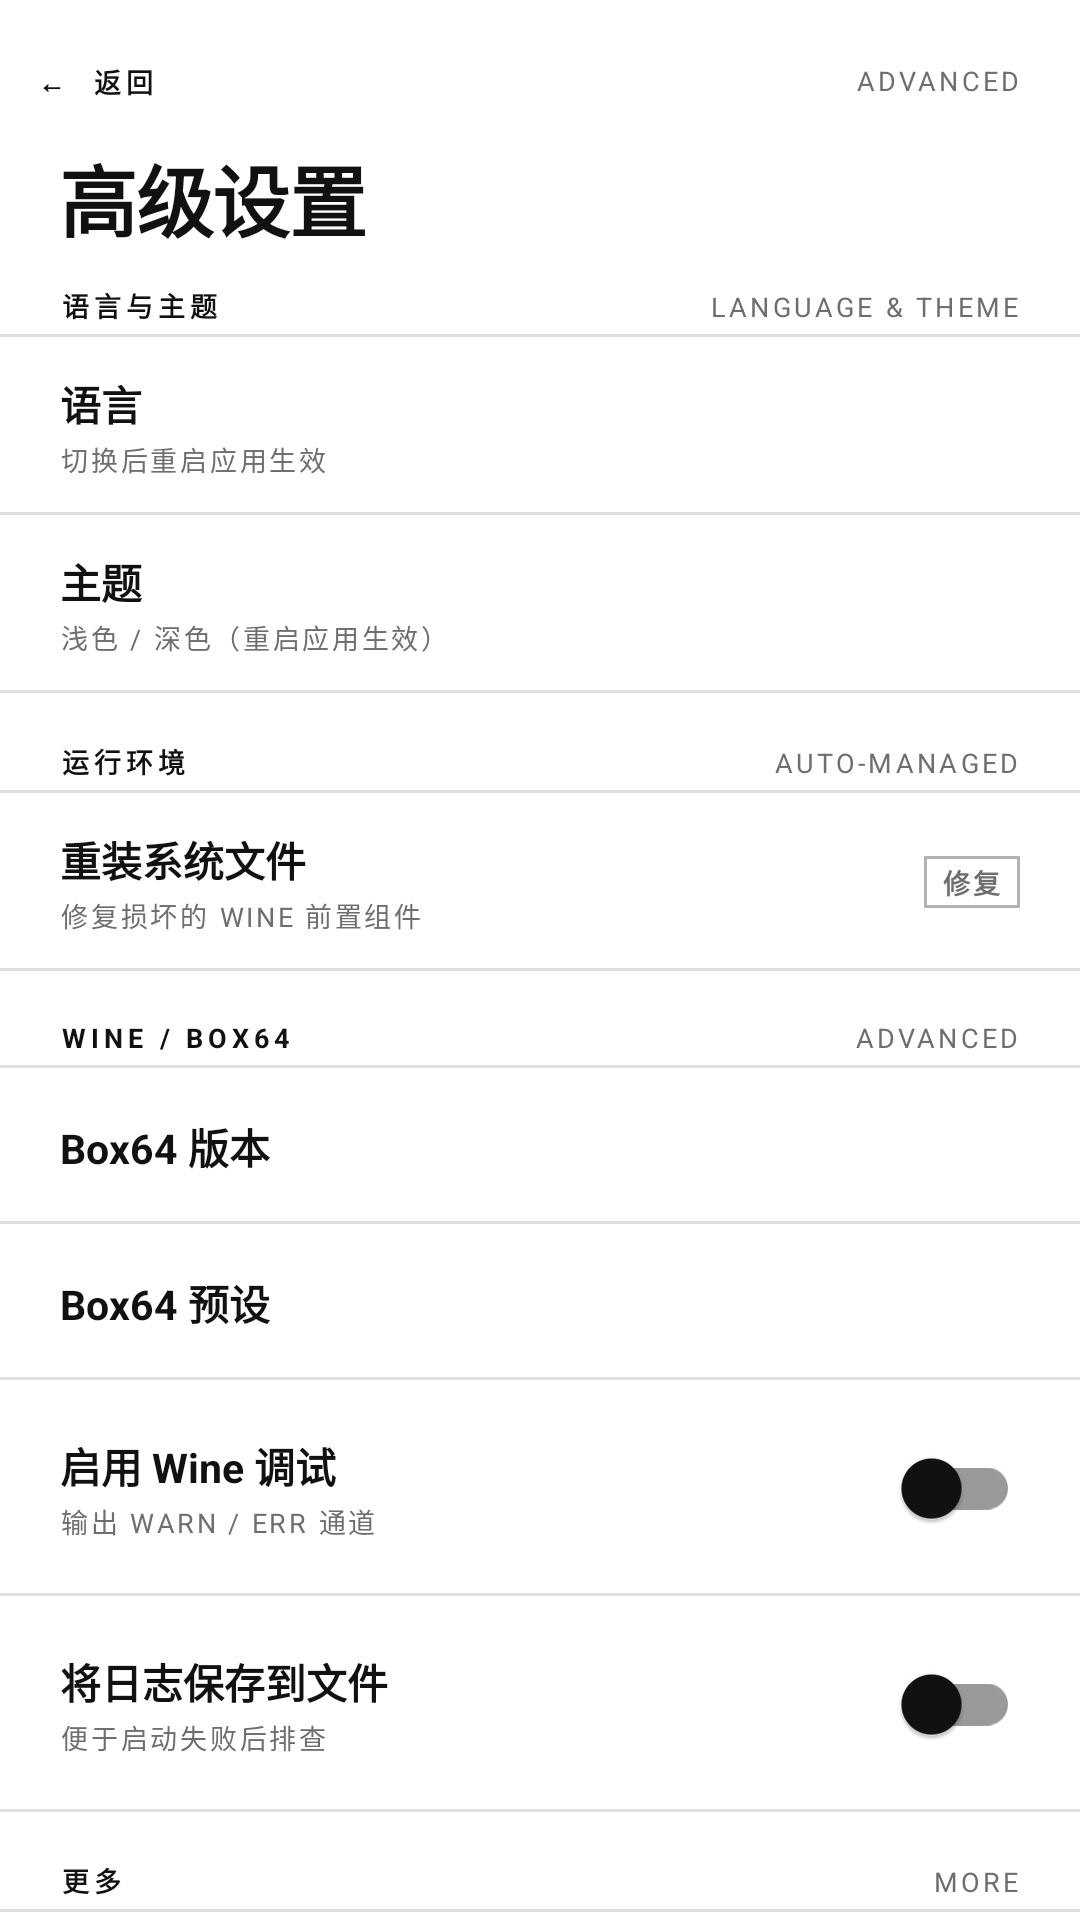

Layout XML and referenced resources for this Android screen:
<!-- AndroidManifest.xml: fallback theme Theme.MaterialComponents.DayNight.NoActionBar -->
<!-- res/layout/activity_galgame_advanced_settings.xml -->
<?xml version="1.0" encoding="utf-8"?>
<LinearLayout xmlns:android="http://schemas.android.com/apk/res/android"
    xmlns:app="http://schemas.android.com/apk/res-auto"
    android:layout_width="match_parent"
    android:layout_height="match_parent"
    android:orientation="vertical"
    android:background="@color/swiss_paper">

    
    <androidx.appcompat.widget.Toolbar
        android:id="@+id/advancedToolbar"
        android:layout_width="match_parent"
        android:layout_height="1dp"
        android:visibility="invisible" />

    <LinearLayout
        android:layout_width="match_parent"
        android:layout_height="wrap_content"
        android:orientation="horizontal"
        android:gravity="center_vertical"
        android:paddingStart="12dp"
        android:paddingEnd="20dp"
        android:paddingTop="6dp">

        <TextView
            android:id="@+id/BTBack"
            style="@style/SwissLabel"
            android:layout_width="wrap_content"
            android:layout_height="40dp"
            android:gravity="center_vertical"
            android:paddingEnd="12dp"
            android:text="←  返回" />

        <TextView
            style="@style/SwissMeta"
            android:layout_width="0dp"
            android:layout_height="wrap_content"
            android:layout_weight="1"
            android:gravity="end"
            android:text="ADVANCED" />
    </LinearLayout>

    <TextView
        style="@style/SwissTitle"
        android:layout_width="match_parent"
        android:layout_height="wrap_content"
        android:paddingStart="20dp"
        android:paddingEnd="20dp"
        android:paddingBottom="6dp"
        android:text="高级设置" />

    <ScrollView
        android:id="@+id/advancedScroll"
        android:layout_width="match_parent"
        android:layout_height="0dp"
        android:layout_weight="1"
        android:fillViewport="true"
        android:scrollbars="none">

        <LinearLayout
            android:layout_width="match_parent"
            android:layout_height="wrap_content"
            android:orientation="vertical">

            <LinearLayout
                android:layout_width="match_parent"
                android:layout_height="wrap_content"
                android:orientation="horizontal"
                android:background="@drawable/swiss_row_line"
                android:paddingStart="20dp"
                android:paddingEnd="20dp"
                android:paddingTop="4dp"
                android:paddingBottom="4dp">
                <TextView style="@style/SwissLabel" android:layout_width="0dp" android:layout_height="wrap_content" android:layout_weight="1" android:text="语言与主题" />
                <TextView style="@style/SwissMeta" android:layout_width="wrap_content" android:layout_height="wrap_content" android:text="LANGUAGE &amp; THEME" />
            </LinearLayout>

            <LinearLayout android:id="@+id/rowLanguage" style="@style/SwissRow">
                <LinearLayout android:layout_width="0dp" android:layout_height="wrap_content" android:layout_weight="1" android:orientation="vertical">
                    <TextView style="@style/SwissRowTitle" android:layout_width="match_parent" android:layout_height="wrap_content" android:text="语言" />
                    <TextView style="@style/SwissRowMeta" android:layout_width="match_parent" android:layout_height="wrap_content" android:text="切换后重启应用生效" />
                </LinearLayout>
                <TextView android:id="@+id/TVLanguage" style="@style/SwissMeta" android:layout_width="wrap_content" android:layout_height="wrap_content" />
            </LinearLayout>

            <LinearLayout android:id="@+id/rowTheme" style="@style/SwissRow">
                <LinearLayout android:layout_width="0dp" android:layout_height="wrap_content" android:layout_weight="1" android:orientation="vertical">
                    <TextView style="@style/SwissRowTitle" android:layout_width="match_parent" android:layout_height="wrap_content" android:text="主题" />
                    <TextView style="@style/SwissRowMeta" android:layout_width="match_parent" android:layout_height="wrap_content" android:text="浅色 / 深色（重启应用生效）" />
                </LinearLayout>
                <TextView android:id="@+id/TVTheme" style="@style/SwissMeta" android:layout_width="wrap_content" android:layout_height="wrap_content" />
            </LinearLayout>

            <LinearLayout
                android:layout_width="match_parent"
                android:layout_height="wrap_content"
                android:orientation="horizontal"
                android:background="@drawable/swiss_row_line"
                android:paddingStart="20dp"
                android:paddingEnd="20dp"
                android:paddingTop="16dp"
                android:paddingBottom="4dp">
                <TextView style="@style/SwissLabel" android:layout_width="0dp" android:layout_height="wrap_content" android:layout_weight="1" android:text="运行环境" />
                <TextView style="@style/SwissMeta" android:layout_width="wrap_content" android:layout_height="wrap_content" android:text="AUTO-MANAGED" />
            </LinearLayout>

            <LinearLayout
                android:id="@+id/LLEnvironments"
                android:layout_width="match_parent"
                android:layout_height="wrap_content"
                android:orientation="vertical" />

            <LinearLayout android:id="@+id/rowReinstall" style="@style/SwissRow">
                <LinearLayout android:layout_width="0dp" android:layout_height="wrap_content" android:layout_weight="1" android:orientation="vertical">
                    <TextView style="@style/SwissRowTitle" android:layout_width="match_parent" android:layout_height="wrap_content" android:text="重装系统文件" />
                    <TextView style="@style/SwissRowMeta" android:layout_width="match_parent" android:layout_height="wrap_content" android:text="修复损坏的 Wine 前置组件" />
                </LinearLayout>
                <TextView style="@style/SwissTag" android:layout_width="wrap_content" android:layout_height="wrap_content" android:text="修复" />
            </LinearLayout>

            <LinearLayout
                android:layout_width="match_parent"
                android:layout_height="wrap_content"
                android:orientation="horizontal"
                android:background="@drawable/swiss_row_line"
                android:paddingStart="20dp"
                android:paddingEnd="20dp"
                android:paddingTop="16dp"
                android:paddingBottom="4dp">
                <TextView style="@style/SwissLabel" android:layout_width="0dp" android:layout_height="wrap_content" android:layout_weight="1" android:text="Wine / Box64" />
                <TextView style="@style/SwissMeta" android:layout_width="wrap_content" android:layout_height="wrap_content" android:text="ADVANCED" />
            </LinearLayout>

            <LinearLayout android:id="@+id/rowBox64Version" style="@style/SwissRow">
                <TextView style="@style/SwissRowTitle" android:layout_width="0dp" android:layout_height="wrap_content" android:layout_weight="1" android:text="Box64 版本" />
                <TextView android:id="@+id/TVBox64Version" style="@style/SwissMeta" android:layout_width="wrap_content" android:layout_height="wrap_content" />
            </LinearLayout>

            <LinearLayout android:id="@+id/rowBox64Preset" style="@style/SwissRow">
                <TextView style="@style/SwissRowTitle" android:layout_width="0dp" android:layout_height="wrap_content" android:layout_weight="1" android:text="Box64 预设" />
                <TextView android:id="@+id/TVBox64Preset" style="@style/SwissMeta" android:layout_width="wrap_content" android:layout_height="wrap_content" />
            </LinearLayout>

            <LinearLayout style="@style/SwissRow">
                <LinearLayout android:layout_width="0dp" android:layout_height="wrap_content" android:layout_weight="1" android:orientation="vertical">
                    <TextView style="@style/SwissRowTitle" android:layout_width="match_parent" android:layout_height="wrap_content" android:text="启用 Wine 调试" />
                    <TextView style="@style/SwissRowMeta" android:layout_width="match_parent" android:layout_height="wrap_content" android:text="输出 warn / err 通道" />
                </LinearLayout>
                <androidx.appcompat.widget.SwitchCompat
                    android:id="@+id/SWWineDebug"
                    android:layout_width="wrap_content"
                    android:layout_height="wrap_content"
                    app:thumbTint="@color/swiss_ink"
                    app:trackTint="#66000000" />
            </LinearLayout>

            <LinearLayout style="@style/SwissRow">
                <LinearLayout android:layout_width="0dp" android:layout_height="wrap_content" android:layout_weight="1" android:orientation="vertical">
                    <TextView style="@style/SwissRowTitle" android:layout_width="match_parent" android:layout_height="wrap_content" android:text="将日志保存到文件" />
                    <TextView style="@style/SwissRowMeta" android:layout_width="match_parent" android:layout_height="wrap_content" android:text="便于启动失败后排查" />
                </LinearLayout>
                <androidx.appcompat.widget.SwitchCompat
                    android:id="@+id/SWSaveLogs"
                    android:layout_width="wrap_content"
                    android:layout_height="wrap_content"
                    app:thumbTint="@color/swiss_ink"
                    app:trackTint="#66000000" />
            </LinearLayout>

            <LinearLayout
                android:layout_width="match_parent"
                android:layout_height="wrap_content"
                android:orientation="horizontal"
                android:background="@drawable/swiss_row_line"
                android:paddingStart="20dp"
                android:paddingEnd="20dp"
                android:paddingTop="16dp"
                android:paddingBottom="4dp">
                <TextView style="@style/SwissLabel" android:layout_width="0dp" android:layout_height="wrap_content" android:layout_weight="1" android:text="更多" />
                <TextView style="@style/SwissMeta" android:layout_width="wrap_content" android:layout_height="wrap_content" android:text="MORE" />
            </LinearLayout>

            <LinearLayout android:id="@+id/rowLegacy" style="@style/SwissRow">
                <LinearLayout android:layout_width="0dp" android:layout_height="wrap_content" android:layout_weight="1" android:orientation="vertical">
                    <TextView style="@style/SwissRowTitle" android:layout_width="match_parent" android:layout_height="wrap_content" android:text="更多设置" />
                    <TextView style="@style/SwissRowMeta" android:layout_width="match_parent" android:layout_height="wrap_content" android:text="手柄 / 音色库 / MIDI / 调试通道" />
                </LinearLayout>
                <TextView style="@style/SwissMeta" android:layout_width="wrap_content" android:layout_height="wrap_content" android:text="›" />
            </LinearLayout>

            <View android:layout_width="match_parent" android:layout_height="24dp" />
        </LinearLayout>
    </ScrollView>

    <FrameLayout
        android:id="@+id/advancedContainer"
        android:layout_width="match_parent"
        android:layout_height="0dp"
        android:layout_weight="1"
        android:visibility="gone" />
</LinearLayout>
<!-- resources referenced by this layout -->
<resources>
  <color name="swiss_ink">#FF111111</color>
  <color name="swiss_paper">#FFFFFFFF</color>
  <!-- drawable swiss_row_line (drawable) -->
  <?xml version="1.0" encoding="utf-8"?>
  <layer-list xmlns:android="http://schemas.android.com/apk/res/android">
      <item>
          <shape android:shape="rectangle">
              <solid android:color="@color/swiss_paper" />
          </shape>
      </item>
      <item android:gravity="bottom" android:height="1dp">
          <shape android:shape="rectangle">
              <solid android:color="@color/swiss_hairline" />
          </shape>
      </item>
  </layer-list>
  <style name="SwissLabel">
          <item name="android:textSize">9sp</item>
          <item name="android:textStyle">bold</item>
          <item name="android:letterSpacing">0.18</item>
          <item name="android:textAllCaps">true</item>
          <item name="android:textColor">@color/swiss_ink</item>
      </style>
  <style name="SwissMeta">
          <item name="android:textSize">9sp</item>
          <item name="android:letterSpacing">0.12</item>
          <item name="android:textAllCaps">true</item>
          <item name="android:textColor">@color/swiss_muted</item>
      </style>
  <style name="SwissRowMeta">
          <item name="android:textSize">9sp</item>
          <item name="android:letterSpacing">0.1</item>
          <item name="android:textAllCaps">true</item>
          <item name="android:textColor">@color/swiss_muted</item>
          <item name="android:layout_marginTop">2dp</item>
          <item name="android:singleLine">true</item>
          <item name="android:ellipsize">end</item>
      </style>
  <style name="SwissRowTitle">
          <item name="android:textSize">13.5sp</item>
          <item name="android:textStyle">bold</item>
          <item name="android:textColor">@color/swiss_ink</item>
          <item name="android:singleLine">true</item>
          <item name="android:ellipsize">end</item>
      </style>
  <style name="SwissTag">
          <item name="android:layout_width">wrap_content</item>
          <item name="android:layout_height">wrap_content</item>
          <item name="android:background">@drawable/swiss_tag_line</item>
          <item name="android:paddingStart">6dp</item>
          <item name="android:paddingEnd">6dp</item>
          <item name="android:paddingTop">2dp</item>
          <item name="android:paddingBottom">2dp</item>
          <item name="android:textSize">9sp</item>
          <item name="android:textStyle">bold</item>
          <item name="android:letterSpacing">0.1</item>
          <item name="android:textAllCaps">true</item>
          <item name="android:textColor">@color/swiss_muted</item>
      </style>
  <style name="SwissTitle">
          <item name="android:textSize">26sp</item>
          <item name="android:textStyle">bold</item>
          <item name="android:letterSpacing">-0.02</item>
          <item name="android:textColor">@color/swiss_ink</item>
      </style>
  <color name="swiss_hairline">#1F000000</color>
  <color name="swiss_muted">#FF6E6E6E</color>
  <!-- drawable swiss_tag_line (drawable) -->
  <?xml version="1.0" encoding="utf-8"?>
  <shape xmlns:android="http://schemas.android.com/apk/res/android" android:shape="rectangle">
      <solid android:color="@android:color/transparent" />
      <stroke android:width="1dp" android:color="#4D000000" />
      <corners android:radius="0dp" />
  </shape>
</resources>
